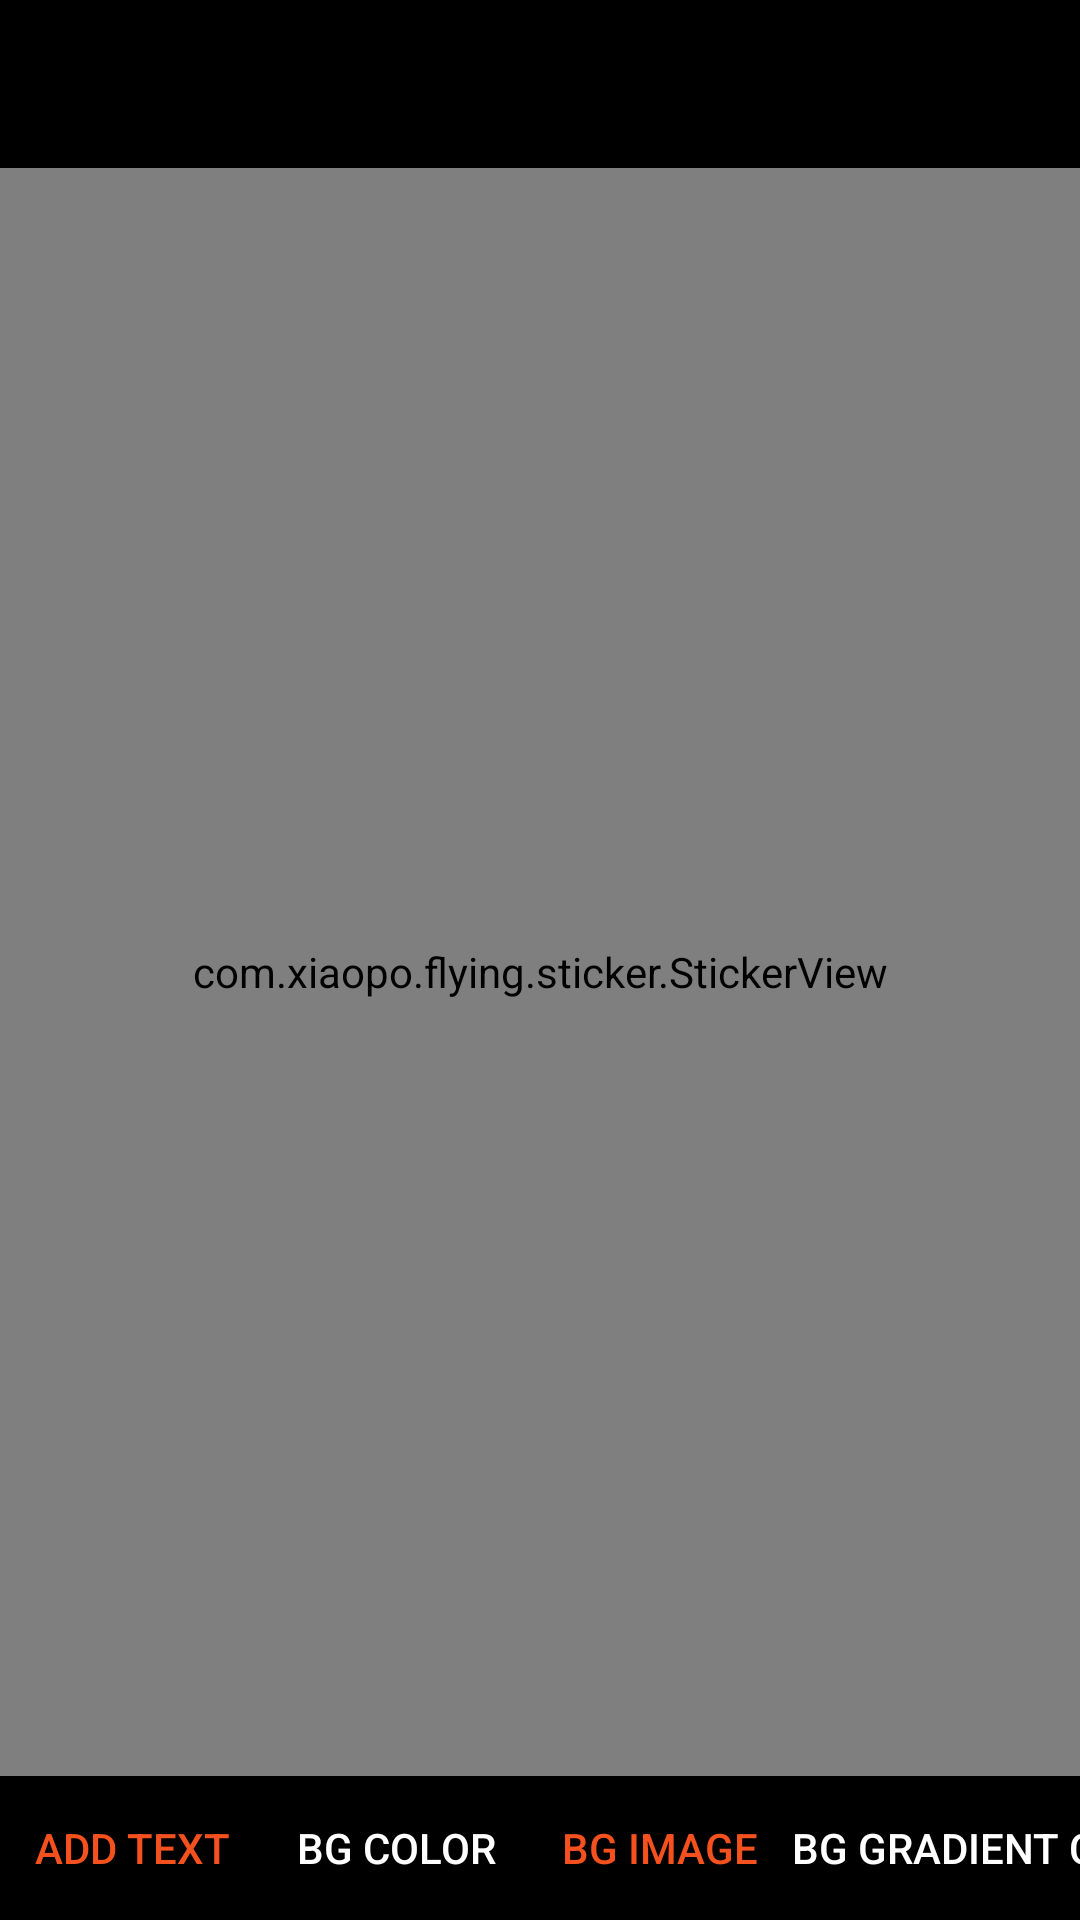

The Android layout XML behind this screen, and the referenced resources:
<!-- AndroidManifest.xml: application theme AppTheme -->
<!-- res/layout/activity_main.xml -->
<?xml version="1.0" encoding="utf-8"?>
<LinearLayout xmlns:android="http://schemas.android.com/apk/res/android"
    xmlns:app="http://schemas.android.com/apk/res-auto"
    xmlns:tools="http://schemas.android.com/tools"
    android:id="@+id/activity_main"
    android:layout_width="match_parent"
    android:layout_height="match_parent"
    android:orientation="vertical"
    tools:context="com.xiaopo.flying.stickerview.MainActivity"

    >

    <android.support.v7.widget.Toolbar
        android:id="@+id/toolbar"
        android:layout_width="match_parent"
        android:layout_height="56dp"
        android:background="@color/colorPrimary">

    </android.support.v7.widget.Toolbar>

    <com.xiaopo.flying.sticker.StickerView
        android:id="@+id/sticker_view"
        android:layout_width="match_parent"
        android:layout_height="0dp"
        android:layout_gravity="center"
        android:layout_weight="1"
        app:showBorder="true"
        app:showIcons="true">

        <uk.co.senab.photoview.PhotoView
            android:id="@+id/photoView"
            android:layout_width="match_parent"
            android:layout_height="match_parent"
            android:scaleType="fitXY"

            />

        
    </com.xiaopo.flying.sticker.StickerView>


    <HorizontalScrollView
        android:layout_width="match_parent"
        android:layout_height="wrap_content"
        android:background="@android:color/black"
        android:scrollbars="none">

        <LinearLayout
            android:layout_width="wrap_content"
            android:layout_height="wrap_content"
            android:orientation="horizontal">

            <Button
                android:id="@+id/btn_add_txt"
                android:layout_width="wrap_content"
                android:layout_height="wrap_content"
                android:background="?attr/selectableItemBackground"
                android:text="Add text"
                android:textColor="#F4511E" />

            <Button
                android:id="@+id/btn_bg_color"
                android:layout_width="wrap_content"
                android:layout_height="wrap_content"
                android:background="?attr/selectableItemBackground"
                android:text="Bg Color"
                android:visibility="visible" />

            <Button
                android:id="@+id/btn_bg_image"
                android:layout_width="wrap_content"
                android:layout_height="wrap_content"
                android:background="?attr/selectableItemBackground"
                android:text="bg Image"
                android:textColor="#F4511E"
                android:visibility="visible" />

            <Button
                android:id="@+id/btn_gradient_bg_color"
                android:layout_width="wrap_content"
                android:layout_height="wrap_content"
                android:background="?attr/selectableItemBackground"
                android:text="bg gradient color"
                android:visibility="visible" />

            <Button
                android:id="@+id/btn_pattern_bg"
                android:layout_width="wrap_content"
                android:layout_height="wrap_content"
                android:background="?attr/selectableItemBackground"
                android:text="   bg pattern"
                android:textColor="#F4511E"
                android:visibility="visible" />

            <Button

                android:layout_width="wrap_content"
                android:layout_height="wrap_content"
                android:background="?attr/selectableItemBackground"
                android:onClick="reset"
                android:text="Reset" />

            <Button
                android:layout_width="wrap_content"
                android:layout_height="wrap_content"
                android:background="?attr/selectableItemBackground"
                android:text="Replace"
                android:textColor="#F4511E" />

            <Button
                android:layout_width="wrap_content"
                android:layout_height="wrap_content"
                android:background="?attr/selectableItemBackground"
                android:onClick="testRemove"
                android:text="Remove" />

            <Button
                android:layout_width="wrap_content"
                android:layout_height="wrap_content"
                android:background="?attr/selectableItemBackground"
                android:onClick="testRemoveAll"
                android:text="RemoveAll"
                android:textColor="#F4511E" />

            <Button
                android:layout_width="wrap_content"
                android:layout_height="wrap_content"
                android:background="?attr/selectableItemBackground"
                android:onClick="testLock"
                android:text="Lock" />


        </LinearLayout>
    </HorizontalScrollView>
</LinearLayout>
<!-- resources referenced by this layout -->
<resources>
  <color name="colorPrimary">@android:color/black</color>
  <style name="AppTheme" parent="Theme.AppCompat.NoActionBar">
      
      <item name="colorPrimary">@color/colorPrimary</item>
      <item name="colorPrimaryDark">@color/colorPrimaryDark</item>
      <item name="colorAccent">@color/colorAccent</item>
  
    </style>
  <color name="colorPrimaryDark">@android:color/black</color>
  <color name="colorAccent">@android:color/white</color>
</resources>
